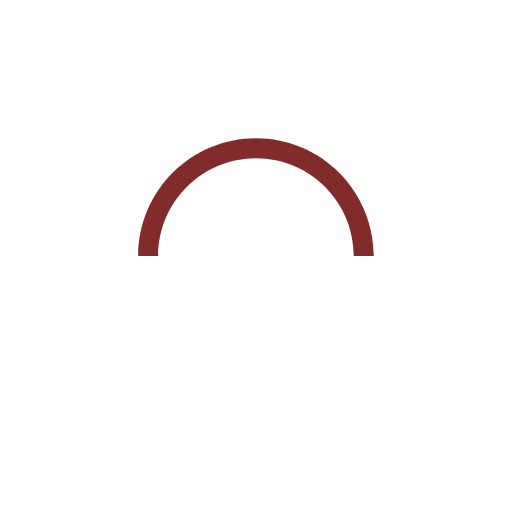
t = 0.00 s
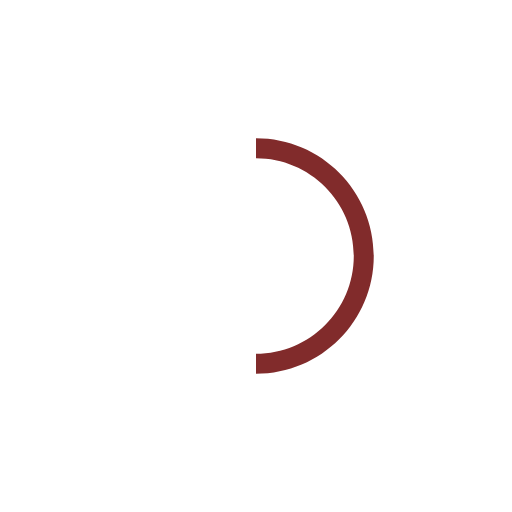
t = 0.25 s
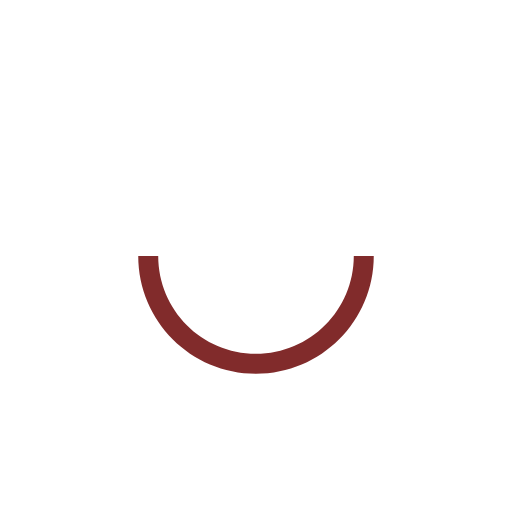
t = 0.50 s
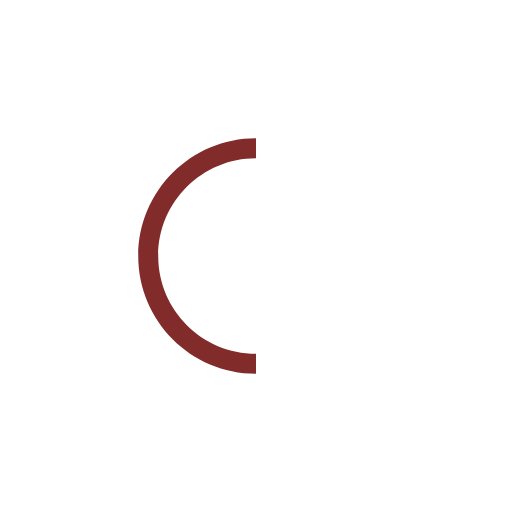
t = 0.75 s

The animated SVG that drew these frames (rendered in a browser with its animation timeline set to each time). Animation: 1 SMIL element (animateTransform=1); one cycle of 1.00 s, repeats indefinitely.

<svg
	version="1.1"
	id="L9"
	xmlns="http://www.w3.org/2000/svg"
	xmlns:xlink="http://www.w3.org/1999/xlink"
	width="300px"
	height="300px"
	viewBox="0 0 100 100"
	enable-background="new 0 0 0 0"
	xml:space="preserve"
>
	<path
		fill="#812B2B"
		d="M73,50c0-12.7-10.3-23-23-23S27,37.3,27,50 M30.9,50c0-10.5,8.5-19.1,19.1-19.1S69.1,39.5,69.1,50"
	>
		<animateTransform
			attributeName="transform"
			attributeType="XML"
			type="rotate"
			dur="1s"
			from="0 50 50"
			to="360 50 50"
			repeatCount="indefinite"
		/>
	</path>
</svg>